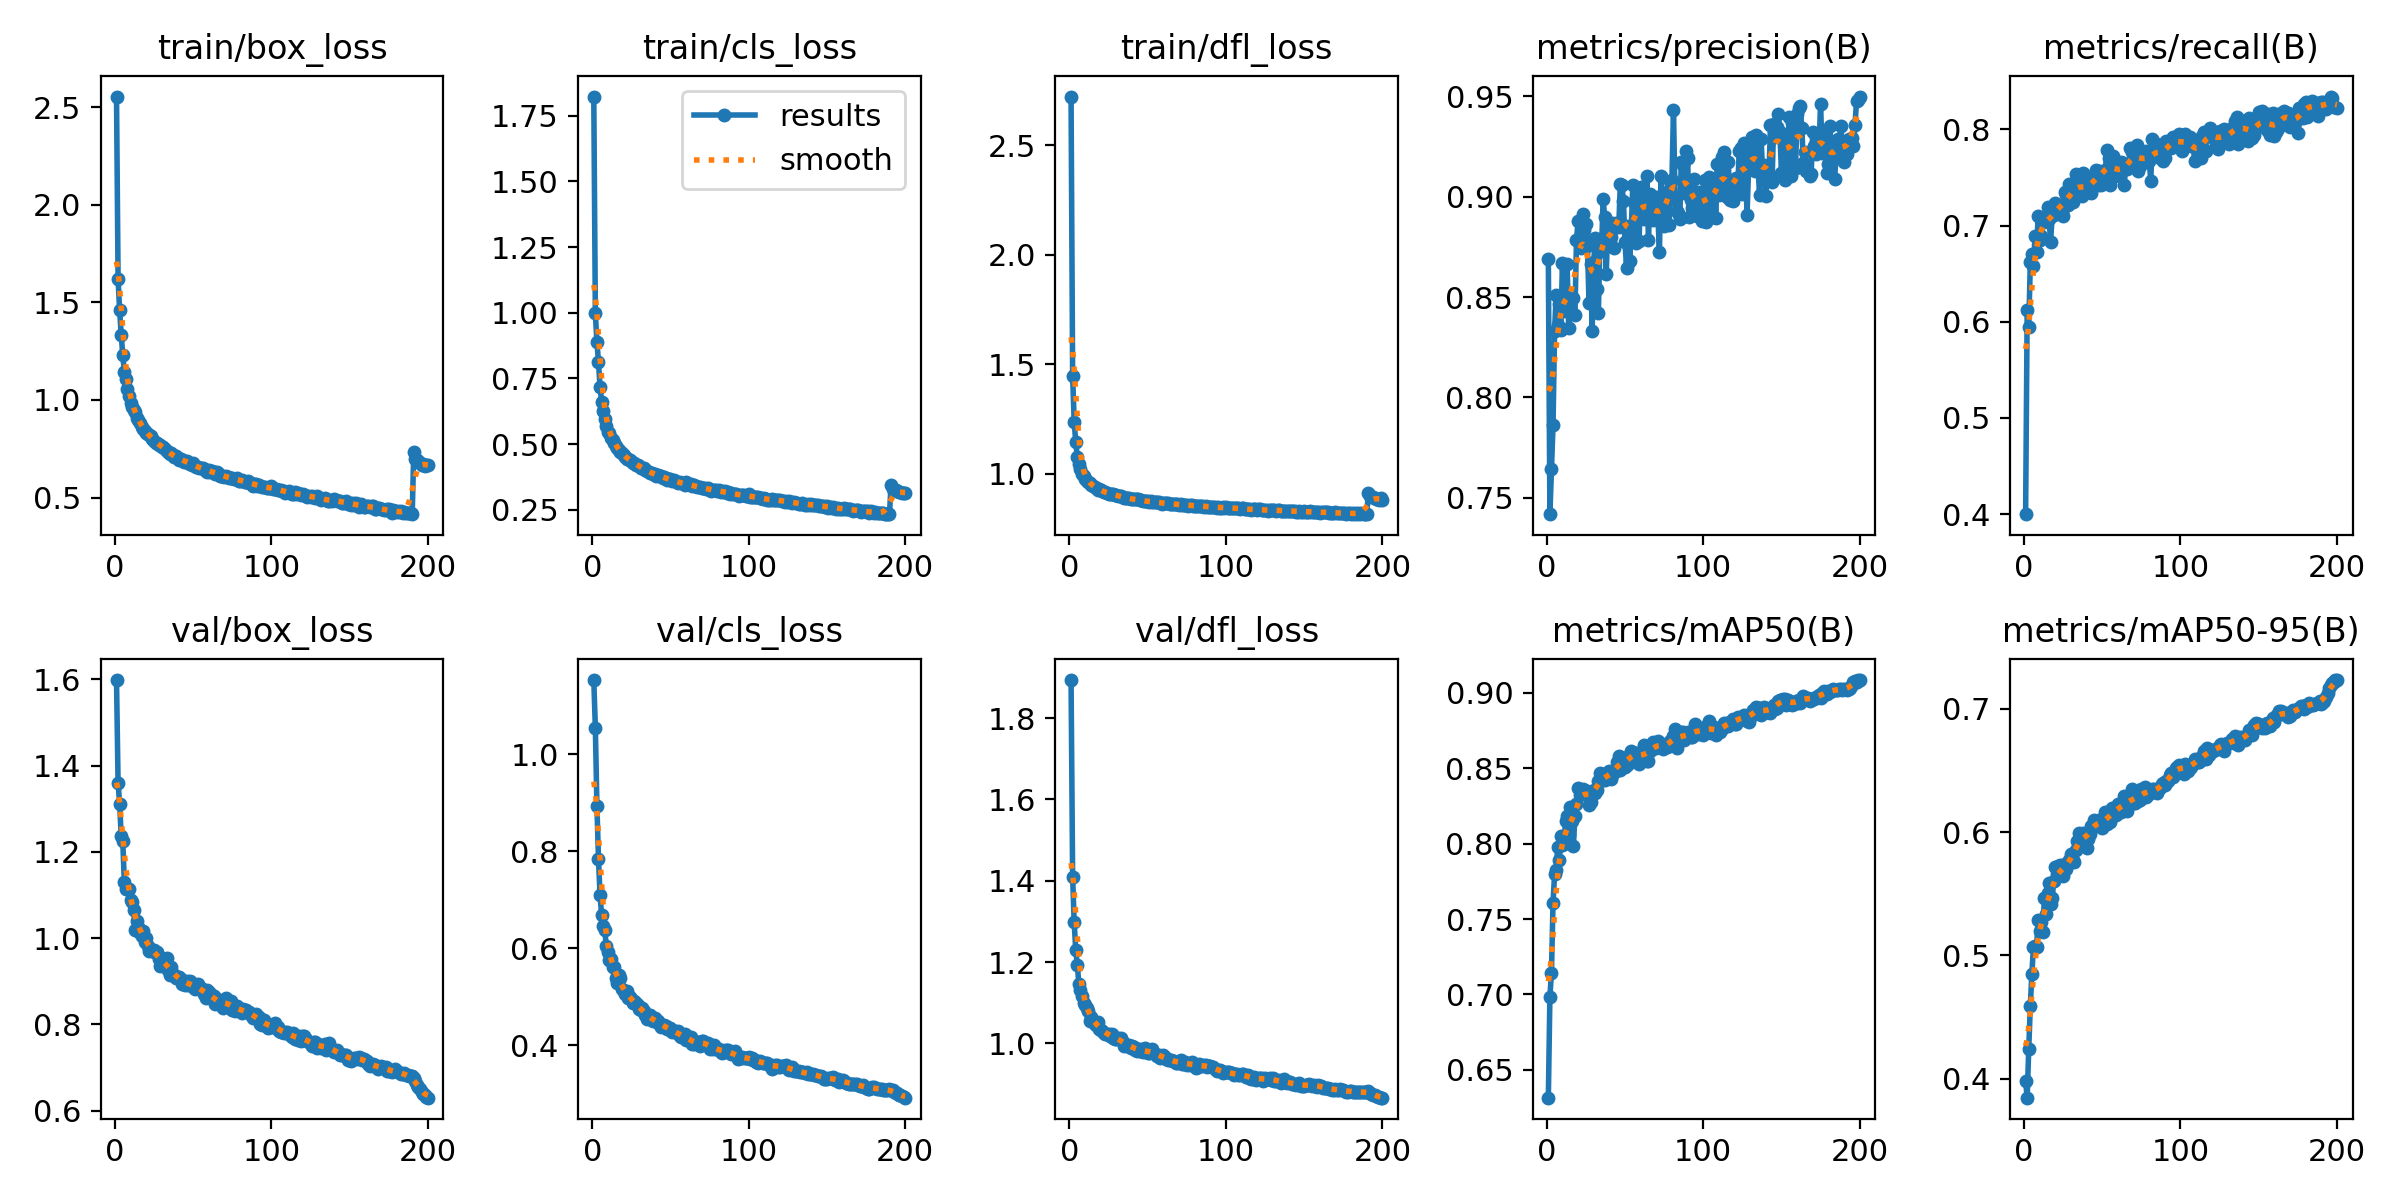

Data behind this chart, as committed beside it:
epoch, train/box_loss, train/cls_loss, train/dfl_loss, metrics/precision(B), metrics/recall(B), metrics/mAP50(B), metrics/mAP50-95(B), val/box_loss, val/cls_loss, val/dfl_loss, lr/pg0, lr/pg1, lr/pg2
1, 2.554, 1.823, 2.723, 0.8689, 0.3998, 0.6315, 0.3982, 1.598, 1.153, 1.894, 0.07017, 0.003314, 0.003314
2, 1.62, 0.9974, 1.448, 0.7418, 0.6124, 0.6986, 0.3847, 1.36, 1.055, 1.41, 0.04014, 0.006614, 0.006614
3, 1.459, 0.8901, 1.237, 0.7643, 0.5942, 0.7145, 0.4242, 1.312, 0.8945, 1.297, 0.01008, 0.009882, 0.009882
4, 1.335, 0.813, 1.144, 0.7864, 0.6615, 0.7609, 0.4588, 1.237, 0.7841, 1.229, 0.009851, 0.009851, 0.009851
5, 1.23, 0.7177, 1.077, 0.8331, 0.6709, 0.7799, 0.4853, 1.225, 0.7101, 1.193, 0.009802, 0.009802, 0.009802
6, 1.145, 0.6622, 1.043, 0.8513, 0.6574, 0.7827, 0.5065, 1.13, 0.6686, 1.146, 0.009753, 0.009753, 0.009753
7, 1.107, 0.6245, 1.022, 0.8362, 0.6888, 0.7978, 0.5077, 1.114, 0.6465, 1.131, 0.009703, 0.009703, 0.009703
8, 1.056, 0.5944, 0.9996, 0.8464, 0.6724, 0.7893, 0.5067, 1.114, 0.6382, 1.117, 0.009654, 0.009654, 0.009654
9, 1.02, 0.568, 0.9888, 0.8334, 0.7098, 0.8054, 0.5288, 1.113, 0.6038, 1.098, 0.009604, 0.009604, 0.009604
10, 0.9832, 0.5467, 0.9757, 0.8668, 0.6847, 0.799, 0.5196, 1.087, 0.5914, 1.095, 0.009555, 0.009555, 0.009555
11, 0.9638, 0.542, 0.9677, 0.8432, 0.6891, 0.7996, 0.5272, 1.085, 0.5751, 1.088, 0.009505, 0.009505, 0.009505
12, 0.9477, 0.5247, 0.9616, 0.8469, 0.7068, 0.8148, 0.5194, 1.066, 0.5783, 1.08, 0.009456, 0.009456, 0.009456
13, 0.9368, 0.5154, 0.9562, 0.8667, 0.7036, 0.8185, 0.5466, 1.018, 0.561, 1.054, 0.009406, 0.009406, 0.009406
14, 0.9089, 0.5045, 0.9477, 0.8348, 0.7096, 0.8054, 0.5336, 1.039, 0.5608, 1.065, 0.009357, 0.009357, 0.009357
15, 0.8972, 0.4919, 0.9451, 0.8481, 0.7192, 0.824, 0.5506, 1.026, 0.5389, 1.054, 0.009307, 0.009307, 0.009307
16, 0.8803, 0.4859, 0.9408, 0.8497, 0.7064, 0.8152, 0.559, 1.012, 0.529, 1.048, 0.009258, 0.009258, 0.009258
17, 0.8619, 0.4774, 0.9349, 0.8495, 0.6832, 0.7981, 0.542, 1.005, 0.5444, 1.044, 0.009208, 0.009208, 0.009208
18, 0.8502, 0.4699, 0.9276, 0.8411, 0.7116, 0.8185, 0.547, 1.016, 0.5382, 1.053, 0.009158, 0.009158, 0.009158
19, 0.8422, 0.4667, 0.9283, 0.8784, 0.7113, 0.8261, 0.5602, 0.991, 0.5153, 1.034, 0.009109, 0.009109, 0.009109
20, 0.8321, 0.4569, 0.9235, 0.8879, 0.7237, 0.8366, 0.572, 1.001, 0.5111, 1.033, 0.009059, 0.009059, 0.009059
21, 0.8244, 0.4493, 0.9192, 0.8779, 0.7211, 0.8321, 0.5659, 0.9812, 0.5061, 1.03, 0.00901, 0.00901, 0.00901
22, 0.8183, 0.4442, 0.9149, 0.8747, 0.7215, 0.8341, 0.5727, 0.9714, 0.5115, 1.026, 0.00896, 0.00896, 0.00896
23, 0.8145, 0.4454, 0.9172, 0.8914, 0.7196, 0.8362, 0.5734, 0.9719, 0.4972, 1.022, 0.008911, 0.008911, 0.008911
24, 0.8022, 0.4409, 0.9132, 0.8835, 0.7137, 0.8347, 0.5653, 0.9709, 0.499, 1.024, 0.008861, 0.008861, 0.008861
25, 0.7907, 0.435, 0.9076, 0.8865, 0.7096, 0.8349, 0.5649, 0.9717, 0.495, 1.022, 0.008812, 0.008812, 0.008812
26, 0.7799, 0.4297, 0.9087, 0.8752, 0.7344, 0.8347, 0.5743, 0.9665, 0.4872, 1.019, 0.008762, 0.008762, 0.008762
27, 0.7813, 0.4278, 0.9095, 0.847, 0.7317, 0.8258, 0.5705, 0.9673, 0.4907, 1.023, 0.008713, 0.008713, 0.008713
28, 0.7667, 0.4199, 0.9064, 0.8663, 0.721, 0.8277, 0.5743, 0.9517, 0.4873, 1.012, 0.008663, 0.008663, 0.008663
29, 0.7696, 0.4214, 0.9032, 0.8329, 0.7428, 0.833, 0.5776, 0.9347, 0.4838, 1.01, 0.008614, 0.008614, 0.008614
30, 0.7602, 0.4183, 0.9008, 0.8673, 0.728, 0.8353, 0.5826, 0.9532, 0.4741, 1.01, 0.008564, 0.008564, 0.008564
31, 0.7584, 0.4103, 0.8966, 0.8797, 0.7246, 0.8335, 0.5776, 0.9445, 0.4732, 1.014, 0.008515, 0.008515, 0.008515
32, 0.7502, 0.4083, 0.8961, 0.8541, 0.7321, 0.8353, 0.5759, 0.9483, 0.4773, 1.011, 0.008466, 0.008466, 0.008466
33, 0.7368, 0.4099, 0.8977, 0.8423, 0.7539, 0.8416, 0.5855, 0.9529, 0.4702, 1.013, 0.008416, 0.008416, 0.008416
34, 0.7325, 0.4012, 0.8924, 0.8788, 0.7494, 0.8467, 0.5932, 0.926, 0.4617, 1.003, 0.008367, 0.008367, 0.008367
35, 0.7225, 0.3984, 0.8899, 0.8729, 0.7421, 0.846, 0.5991, 0.9146, 0.4541, 0.9939, 0.008317, 0.008317, 0.008317
36, 0.7265, 0.393, 0.8899, 0.8988, 0.7322, 0.8422, 0.5972, 0.9334, 0.4575, 0.9967, 0.008268, 0.008268, 0.008268
37, 0.7159, 0.3917, 0.888, 0.8899, 0.7302, 0.8424, 0.5959, 0.9173, 0.4621, 0.9943, 0.008218, 0.008218, 0.008218
38, 0.7087, 0.3915, 0.8893, 0.8615, 0.7544, 0.8434, 0.5995, 0.9153, 0.4509, 0.9961, 0.008169, 0.008169, 0.008169
39, 0.7129, 0.3882, 0.884, 0.8856, 0.7347, 0.8452, 0.5951, 0.9077, 0.4502, 0.9896, 0.008119, 0.008119, 0.008119
40, 0.7035, 0.3855, 0.8828, 0.8765, 0.7404, 0.848, 0.5868, 0.9103, 0.4565, 0.9945, 0.00807, 0.00807, 0.00807
41, 0.6933, 0.3799, 0.8827, 0.8798, 0.7408, 0.8431, 0.5948, 0.91, 0.4506, 0.9909, 0.00802, 0.00802, 0.00802
42, 0.6986, 0.3826, 0.8827, 0.8871, 0.7349, 0.8456, 0.5984, 0.905, 0.4501, 0.9832, 0.007971, 0.007971, 0.007971
43, 0.6941, 0.379, 0.8824, 0.8747, 0.7339, 0.8476, 0.6051, 0.893, 0.4426, 0.981, 0.007921, 0.007921, 0.007921
44, 0.6846, 0.3799, 0.8823, 0.8868, 0.7507, 0.8482, 0.6059, 0.8991, 0.4376, 0.9849, 0.007872, 0.007872, 0.007872
45, 0.6849, 0.3706, 0.8788, 0.8858, 0.753, 0.854, 0.6098, 0.8912, 0.4394, 0.9816, 0.007822, 0.007822, 0.007822
46, 0.6879, 0.3741, 0.879, 0.8847, 0.7577, 0.8579, 0.6076, 0.9012, 0.4406, 0.9852, 0.007772, 0.007772, 0.007772
47, 0.6786, 0.3723, 0.8756, 0.9062, 0.7422, 0.8487, 0.6086, 0.8908, 0.4386, 0.9782, 0.007723, 0.007723, 0.007723
48, 0.6696, 0.3637, 0.8735, 0.906, 0.7564, 0.8569, 0.6097, 0.9015, 0.4336, 0.9873, 0.007673, 0.007673, 0.007673
49, 0.6686, 0.3685, 0.8762, 0.898, 0.7423, 0.8546, 0.6044, 0.8955, 0.4362, 0.9806, 0.007624, 0.007624, 0.007624
50, 0.6749, 0.3675, 0.8742, 0.8773, 0.7496, 0.8505, 0.6037, 0.8859, 0.4344, 0.9773, 0.007574, 0.007574, 0.007574
51, 0.6608, 0.361, 0.8701, 0.8647, 0.7561, 0.8519, 0.606, 0.8829, 0.4273, 0.9768, 0.007525, 0.007525, 0.007525
52, 0.6581, 0.3639, 0.8743, 0.8857, 0.7581, 0.8526, 0.6161, 0.8881, 0.4292, 0.9806, 0.007476, 0.007476, 0.007476
53, 0.654, 0.3611, 0.871, 0.8682, 0.7788, 0.8593, 0.6067, 0.8929, 0.4293, 0.9855, 0.007426, 0.007426, 0.007426
54, 0.6513, 0.3554, 0.8717, 0.8836, 0.7702, 0.8613, 0.615, 0.8862, 0.425, 0.9765, 0.007377, 0.007377, 0.007377
55, 0.6512, 0.3521, 0.869, 0.906, 0.742, 0.8602, 0.6087, 0.8855, 0.4287, 0.9718, 0.007327, 0.007327, 0.007327
56, 0.6522, 0.3556, 0.8697, 0.8975, 0.7632, 0.8601, 0.6199, 0.8769, 0.4181, 0.9696, 0.007278, 0.007278, 0.007278
57, 0.647, 0.3509, 0.8694, 0.8772, 0.7722, 0.8604, 0.6175, 0.87, 0.4177, 0.9704, 0.007228, 0.007228, 0.007228
58, 0.6385, 0.3525, 0.8662, 0.9042, 0.7512, 0.8601, 0.6161, 0.8625, 0.4186, 0.964, 0.007178, 0.007178, 0.007178
59, 0.6332, 0.3441, 0.8632, 0.8781, 0.759, 0.8525, 0.6139, 0.8802, 0.4237, 0.9676, 0.007129, 0.007129, 0.007129
60, 0.6407, 0.3542, 0.8669, 0.905, 0.7539, 0.8547, 0.6229, 0.8755, 0.4104, 0.9714, 0.007079, 0.007079, 0.007079
... 140 more rows
